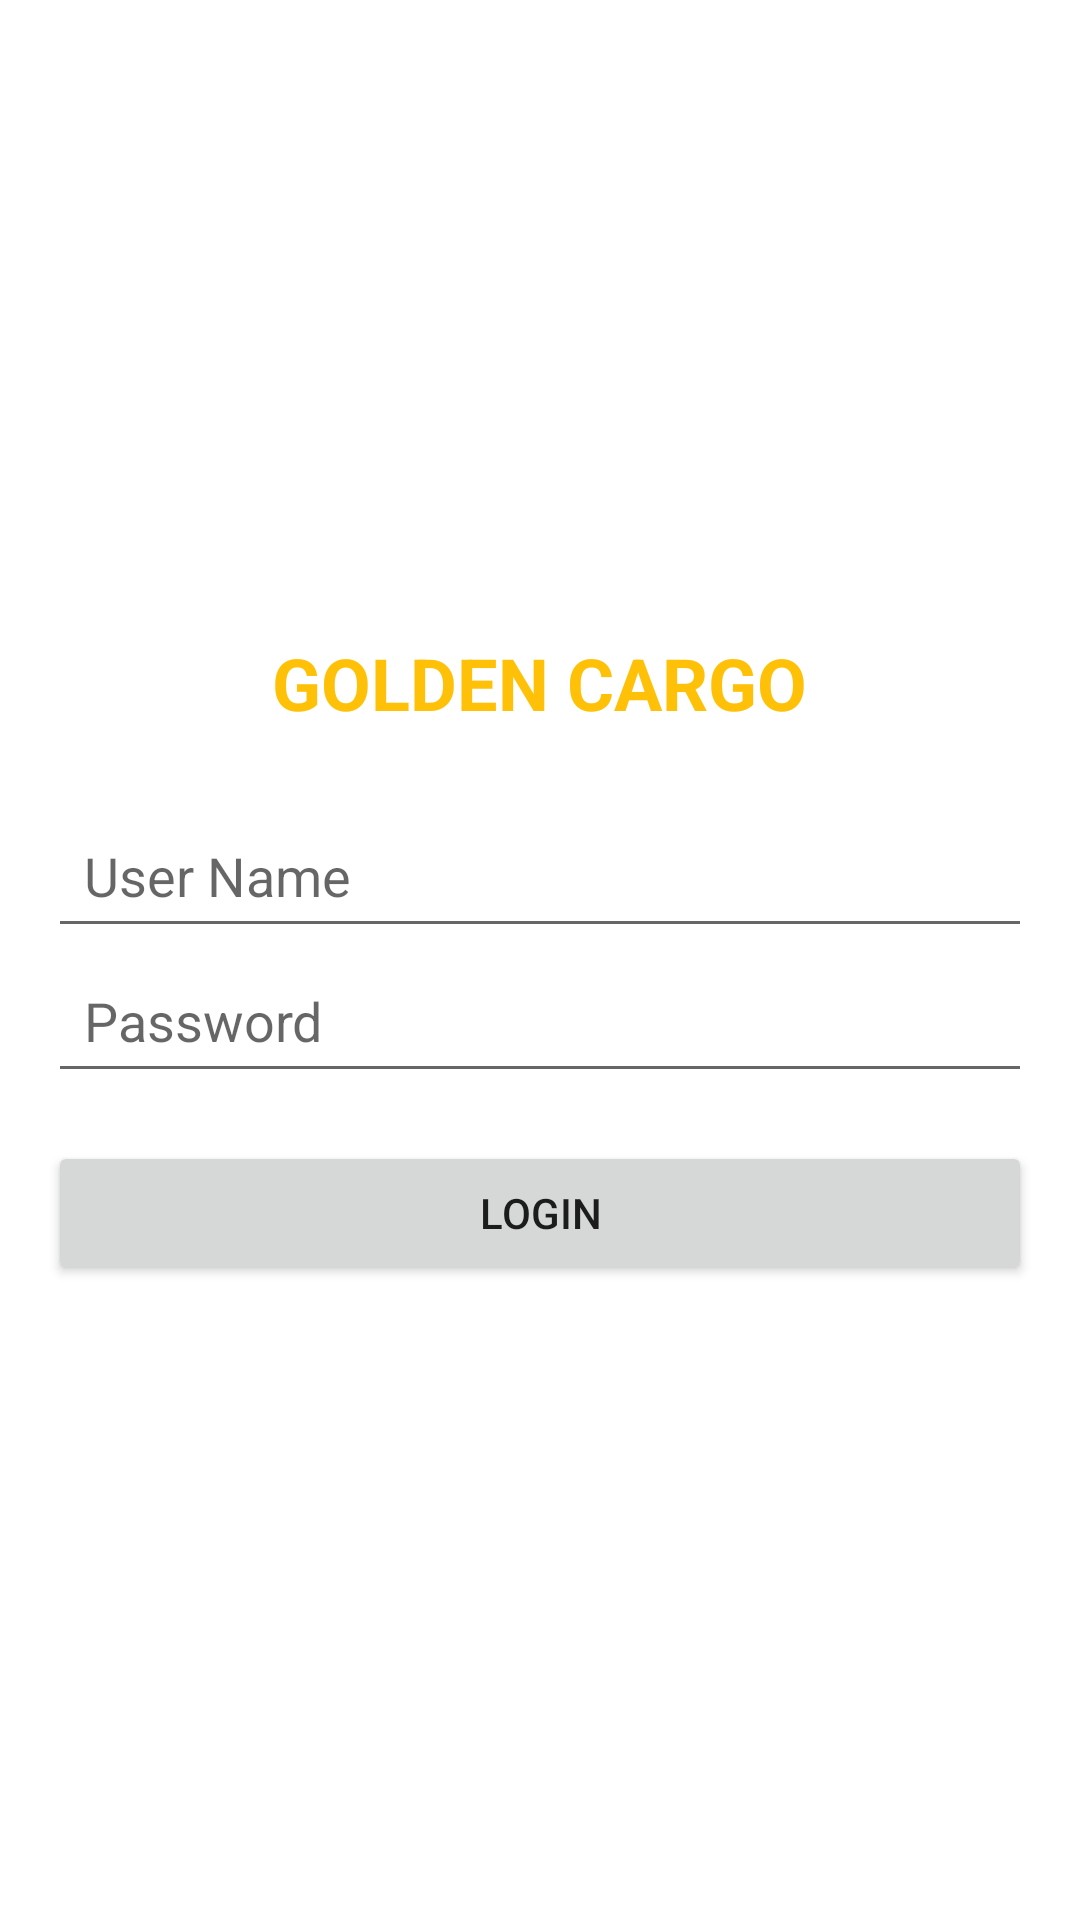

Write the Android layout XML for this screen, with the resource values it uses.
<!-- AndroidManifest.xml: application theme Theme.GoldenCargoApp -->
<!-- res/layout/activity_login.xml -->
<LinearLayout xmlns:android="http://schemas.android.com/apk/res/android"
    xmlns:tools="http://schemas.android.com/tools"
    android:layout_width="match_parent"
    android:layout_height="match_parent"
    android:orientation="vertical"
    android:padding="16dp"
    android:gravity="center">

    <TextView
        android:id="@+id/textViewAppName"
        android:layout_width="wrap_content"
        android:layout_height="wrap_content"
        android:text="GOLDEN CARGO"
        android:textColor="@color/amber_500"
        android:textSize="24sp"
        android:textStyle="bold"
        android:layout_marginBottom="24dp"
        android:gravity="center" />

    <EditText
        android:id="@+id/editTextUserName"
        android:layout_width="match_parent"
        android:layout_height="wrap_content"
        android:hint="User Name"
        android:inputType="textEmailAddress"
        android:padding="12dp"
        tools:ignore="HardcodedText" />

    <EditText
        android:id="@+id/editTextPassword"
        android:layout_width="match_parent"
        android:layout_height="wrap_content"
        android:hint="Password"
        android:inputType="textPassword"
        android:padding="12dp"
        tools:ignore="HardcodedText" />

    <Button
        android:id="@+id/buttonLogin"
        android:layout_width="match_parent"
        android:layout_height="wrap_content"
        android:layout_marginTop="16dp"
        android:padding="12dp"
        android:text="Login"
        tools:ignore="HardcodedText" />

    <TextView
        android:id="@+id/textViewErrorMessage"
        android:layout_width="match_parent"
        android:layout_height="wrap_content"
        android:textColor="@android:color/holo_red_dark"
        android:visibility="gone"
        android:layout_marginTop="8dp"
        android:textSize="14sp"
        android:gravity="center" />

</LinearLayout>
<!-- resources referenced by this layout -->
<resources>
  <color name="amber_500">#FFC107</color>
  <style name="Theme.GoldenCargoApp" parent="Theme.MaterialComponents.DayNight.NoActionBar">
          
          <item name="colorPrimary">@color/black</item>
          <item name="colorPrimaryVariant">@color/black</item>
          <item name="colorOnPrimary">@color/white</item>
          
          <item name="colorSecondary">@color/amber_500</item>
          <item name="colorSecondaryVariant">@color/amber_700</item>
          <item name="colorOnSecondary">@color/black</item>
          
          <item name="android:statusBarColor">?attr/colorPrimaryVariant</item>
          
          <item name="android:windowLightStatusBar" tools:targetApi="23">true</item>
      </style>
  <color name="black">#FF000000</color>
  <color name="white">#FFFFFFFF</color>
  <color name="amber_700">#FFA000</color>
</resources>
